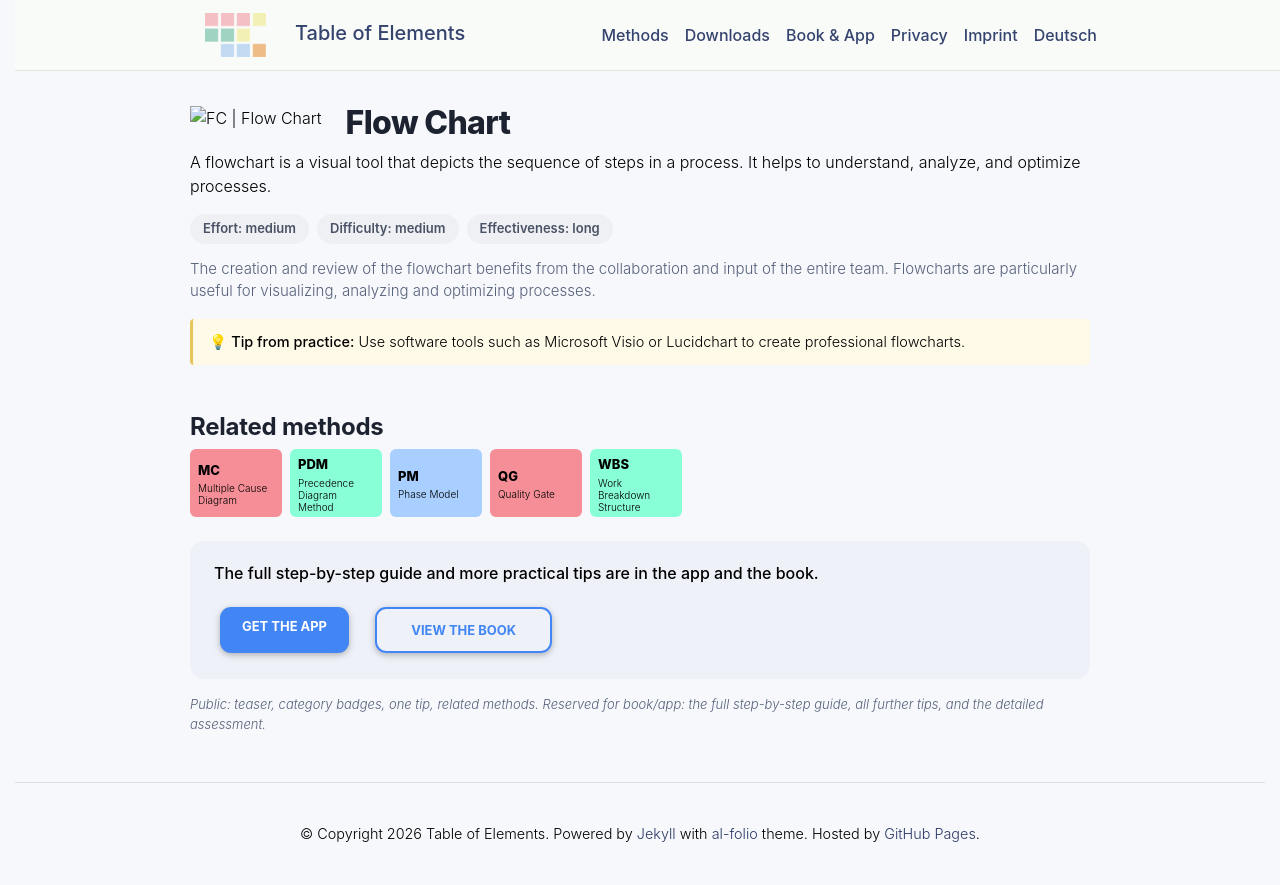

repository: table-of-elements/table-of-elements.github.io · page: en/elements/FC/index.html · generator: jekyll

---
lang: en
layout: default
permalink: /en/elements/FC/
subtitle: "Flow Chart"
title: "FC | Flow Chart"
description: "A flowchart is a visual tool that depicts the sequence of steps in a process. It helps to understand, analyze, and optimize processes."
og_image: /assets/img/elements/en/FC.og.png
---

{% include figure.liquid loading="eager" path="assets/img/elements/en/FC.card.png" class="img-fluid" width="300" height="300" alt="FC | Flow Chart" %}

# Flow Chart

A flowchart is a visual tool that depicts the sequence of steps in a process. It helps to understand, analyze, and optimize processes.
